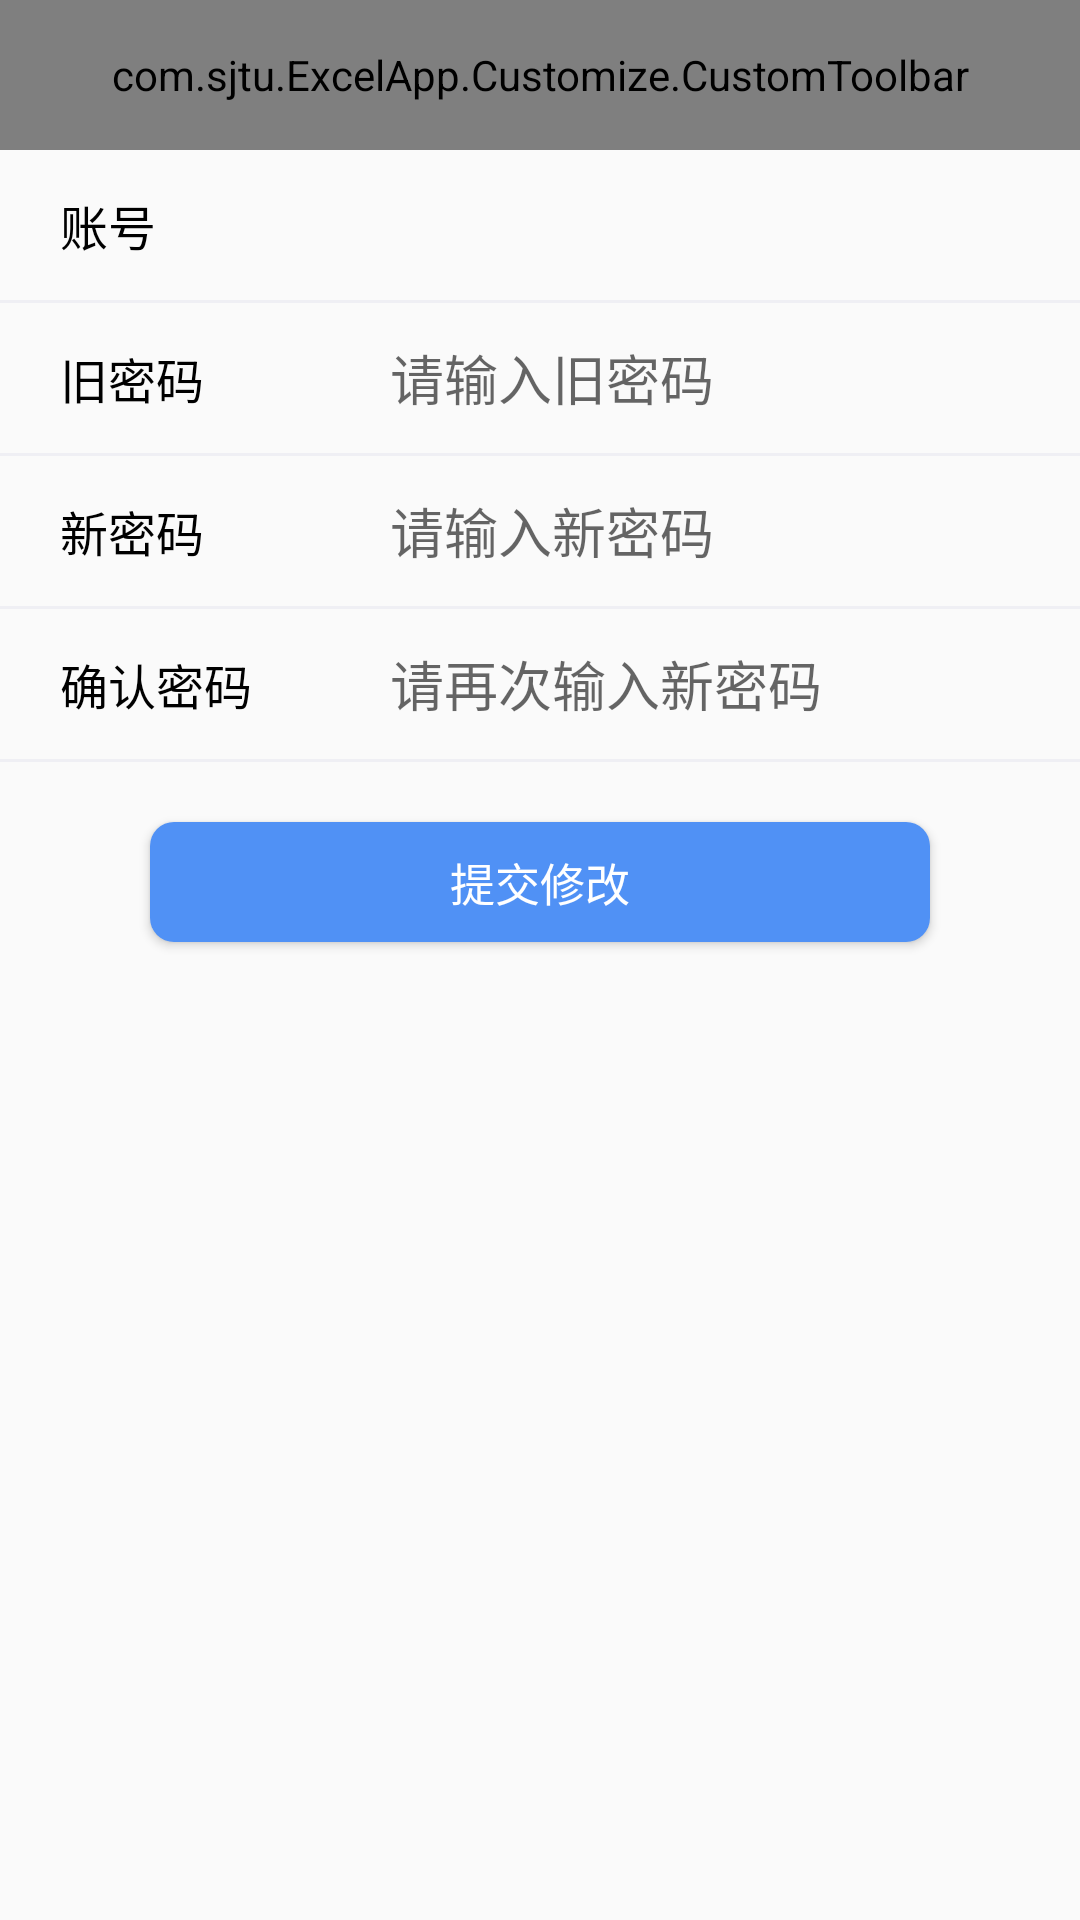

Produce the Android XML layout that renders to this screen, including the resource entries it uses.
<!-- AndroidManifest.xml: application theme Theme.AppCompat.Light.NoActionBar -->
<!-- res/layout/activity_modifypwd.xml -->
<?xml version="1.0" encoding="utf-8"?>
<LinearLayout
    xmlns:android="http://schemas.android.com/apk/res/android" android:layout_width="match_parent"
    android:layout_height="match_parent"
    xmlns:app="http://schemas.android.com/apk/res-auto"
    android:orientation="vertical">
    <com.sjtu.ExcelApp.Customize.CustomToolbar
        android:layout_width="match_parent"
        android:layout_height="50dp"
        app:custom_toolbar_title="修改密码"
        app:custom_toolbar_title_color="#fff"
        app:custom_toolbar_title_size="18sp"
        app:custom_toolbar_backtext="返回"
        app:custom_toolbar_backtext_color="#fff"
        app:custom_toolbar_backtext_size="16sp"
        app:custom_toolbar_backicon="@mipmap/arrow_left"
        app:custom_toolbar_background="@color/departmentBackground"
        app:custom_toolbar_showback="true">
    </com.sjtu.ExcelApp.Customize.CustomToolbar>
    <LinearLayout
        android:layout_width="match_parent"
        android:layout_height="50dp"
        android:orientation="horizontal">
        <TextView
            android:layout_marginLeft="20dp"
            android:layout_width="70dp"
            android:layout_height="wrap_content"
            android:layout_gravity="center_vertical"
            android:textSize="16sp"
            android:text="账号"
            android:textColor="#000">
        </TextView>
        <TextView
            android:id="@+id/account_password"
            android:layout_width="wrap_content"
            android:layout_height="wrap_content"
            android:layout_gravity="center_vertical"
            android:layout_marginLeft="40dp"
            android:textSize="16sp">
        </TextView>
    </LinearLayout>
    <View
        android:layout_width="match_parent"
        android:layout_height="1dp"
        android:background="@color/splitLine">
    </View>
    <LinearLayout
        android:layout_width="match_parent"
        android:layout_height="50dp"
        android:orientation="horizontal">
        <TextView
            android:layout_marginLeft="20dp"
            android:layout_width="70dp"
            android:layout_height="wrap_content"
            android:layout_gravity="center_vertical"
            android:textSize="16sp"
            android:text="旧密码"
            android:textColor="#000">
        </TextView>
        <EditText
            android:id="@+id/old_pwd_edit"
            android:layout_width="match_parent"
            android:layout_height="50dp"
            android:layout_marginRight="20dp"
            android:enabled="true"
            android:hint="请输入旧密码"
            android:background="@null"
            android:layout_marginLeft="40dp">
        </EditText>
    </LinearLayout>
    <View
        android:layout_width="match_parent"
        android:layout_height="1dp"
        android:background="@color/splitLine">
    </View>
    <LinearLayout
        android:layout_width="match_parent"
        android:layout_height="50dp"
        android:orientation="horizontal">
        <TextView
            android:layout_marginLeft="20dp"
            android:layout_width="70dp"
            android:layout_height="wrap_content"
            android:layout_gravity="center_vertical"
            android:textSize="16sp"
            android:text="新密码"
            android:textColor="#000">
        </TextView>
        <EditText
            android:id="@+id/new_pwd_edit"
            android:layout_width="match_parent"
            android:layout_height="50dp"
            android:layout_marginRight="20dp"
            android:layout_marginLeft="40dp"
            android:enabled="true"
            android:hint="请输入新密码"
            android:background="@null">
        </EditText>
    </LinearLayout>
    <View
        android:layout_width="match_parent"
        android:layout_height="1dp"
        android:background="@color/splitLine">
    </View>
    <LinearLayout
        android:layout_width="match_parent"
        android:layout_height="50dp"
        android:orientation="horizontal">
        <TextView
            android:layout_marginLeft="20dp"
            android:layout_width="70dp"
            android:layout_height="wrap_content"
            android:layout_gravity="center_vertical"
            android:textSize="16sp"
            android:text="确认密码"
            android:textColor="#000">
        </TextView>
        <EditText
            android:id="@+id/new_pwd_confirm_edit"
            android:layout_width="match_parent"
            android:layout_height="50dp"
            android:layout_marginRight="20dp"
            android:layout_marginLeft="40dp"
            android:enabled="true"
            android:hint="请再次输入新密码"
            android:background="@null">
        </EditText>
    </LinearLayout>
    <View
        android:layout_width="match_parent"
        android:layout_height="1dp"
        android:background="@color/splitLine">
    </View>
    <Button
        android:id="@+id/mod_pwd_btn"
        android:layout_width="match_parent"
        android:layout_height="40dp"
        android:background="@drawable/button"
        android:text="提交修改"
        android:textColor="#fff"
        android:textSize="15sp"
        android:layout_marginLeft="50dp"
        android:layout_marginRight="50dp"
        android:layout_marginTop="20dp">
    </Button>
</LinearLayout>
<!-- resources referenced by this layout -->
<resources>
  <color name="departmentBackground">#5091F5</color>
  <color name="splitLine">#EFEFF4</color>
  <!-- drawable button (drawable) -->
  <?xml version="1.0" encoding="utf-8"?>
  <shape xmlns:android="http://schemas.android.com/apk/res/android"
      android:shape="rectangle">
      <solid android:color="@color/departmentBackground" />
      <corners android:radius="8dp" />
  </shape>
  <!-- mipmap arrow_left: png bitmap (mipmap-xxhdpi, 1268 bytes) -->
</resources>
